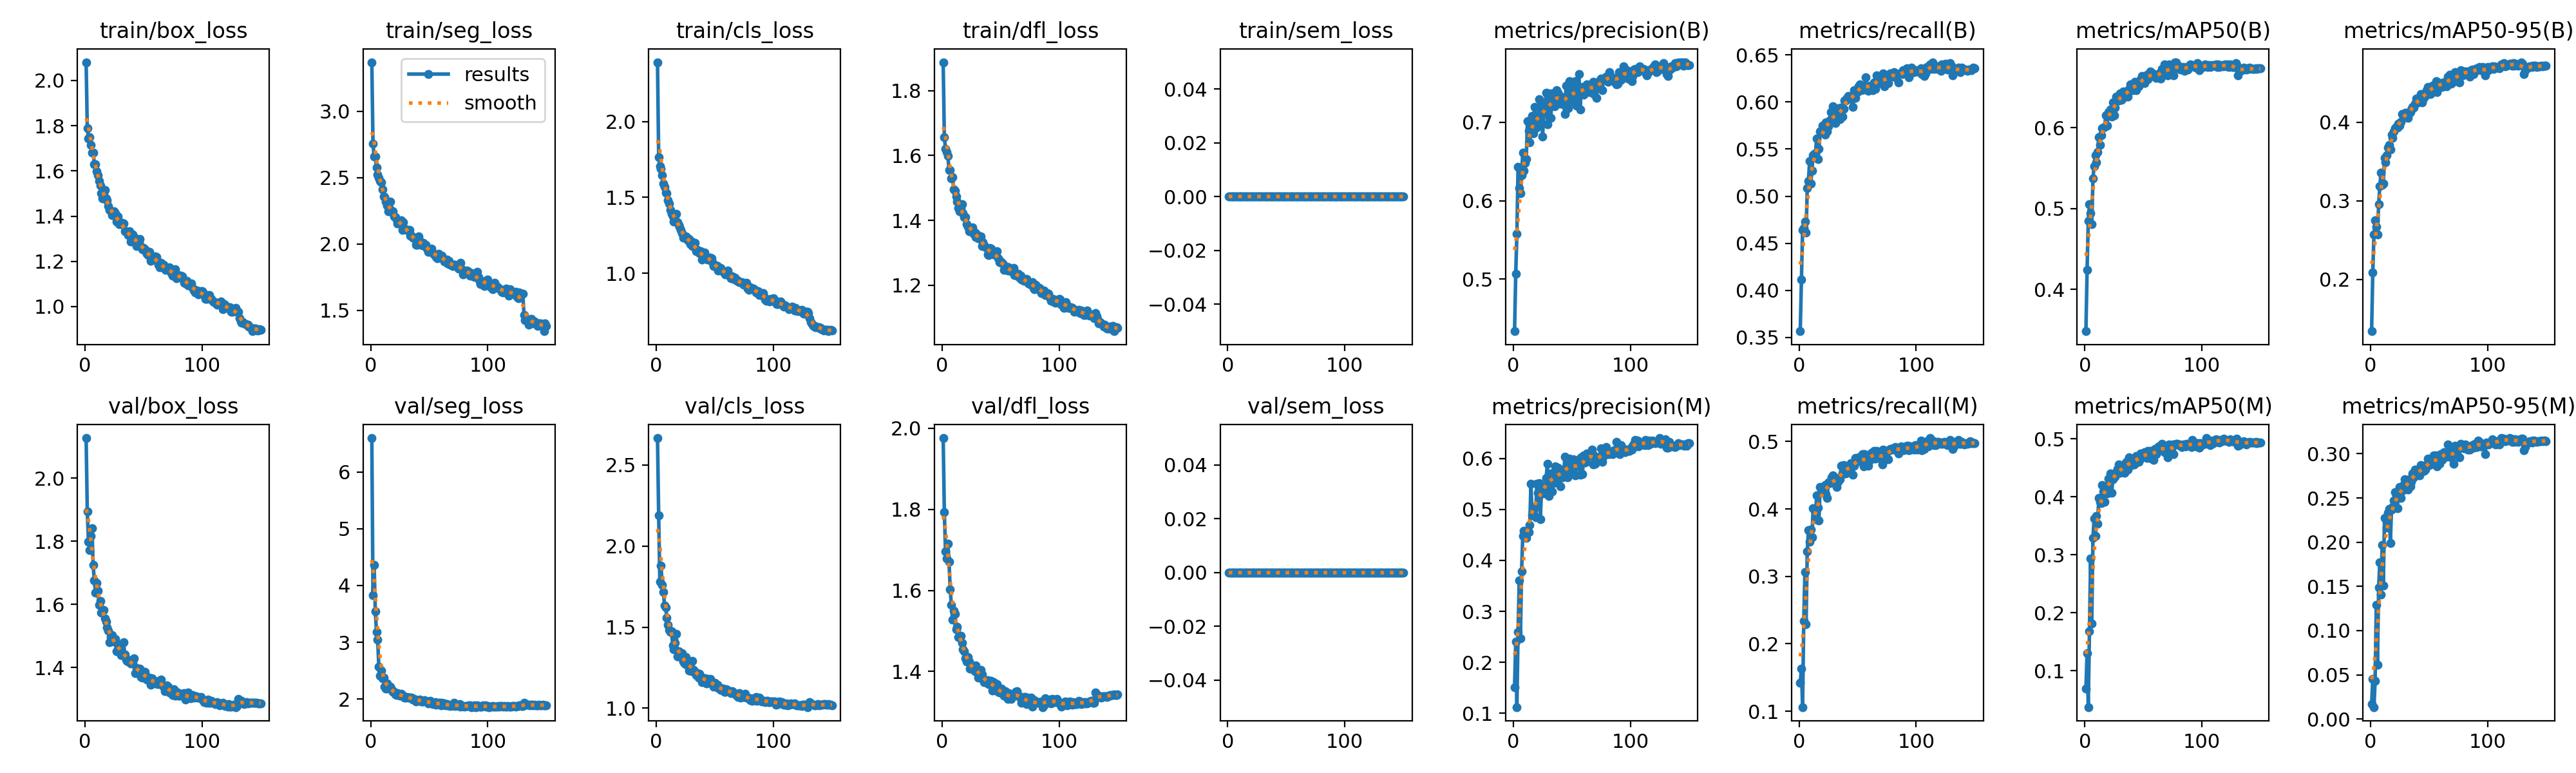

Data behind this chart, as committed beside it:
epoch, time, train/box_loss, train/seg_loss, train/cls_loss, train/dfl_loss, train/sem_loss, metrics/precision(B), metrics/recall(B), metrics/mAP50(B), metrics/mAP50-95(B), metrics/precision(M), metrics/recall(M), metrics/mAP50(M), metrics/mAP50-95(M), val/box_loss, val/seg_loss, val/cls_loss, val/dfl_loss, val/sem_loss, lr/pg0, lr/pg1, lr/pg2
1, 81.63, 2.081, 3.372, 2.392, 1.888, 0, 0.4336, 0.3566, 0.3483, 0.134, 0.1515, 0.1423, 0.06854, 0.01659, 2.127, 6.595, 2.667, 1.976, 0, 0.0001973, 0.0001973, 0.08047
2, 157.6, 1.788, 2.757, 1.767, 1.656, 0, 0.5065, 0.4114, 0.4243, 0.2089, 0.2402, 0.163, 0.1305, 0.04506, 1.894, 3.833, 2.188, 1.793, 0, 0.0003972, 0.0003972, 0.06067
3, 227.9, 1.742, 2.658, 1.707, 1.621, 0, 0.5579, 0.464, 0.4845, 0.2572, 0.1122, 0.1062, 0.03706, 0.01354, 1.799, 4.362, 1.782, 1.696, 0, 0.000597, 0.000597, 0.04087
4, 300.8, 1.75, 2.662, 1.691, 1.611, 0, 0.6433, 0.4662, 0.5055, 0.275, 0.2597, 0.2339, 0.1677, 0.04298, 1.771, 3.548, 1.879, 1.679, 0, 0.0007965, 0.0007965, 0.02107
5, 371.7, 1.716, 2.577, 1.648, 1.599, 0, 0.6158, 0.4731, 0.4939, 0.267, 0.3608, 0.3065, 0.2935, 0.1292, 1.816, 3.18, 1.762, 1.716, 0, 0.0009955, 0.0009955, 0.00127
6, 440.4, 1.681, 2.524, 1.591, 1.555, 0, 0.6091, 0.4611, 0.481, 0.2572, 0.2469, 0.2291, 0.1813, 0.06114, 1.841, 3.042, 1.717, 1.67, 0, 0.0009973, 0.0009973, 0.0009973
7, 513.1, 1.682, 2.5, 1.57, 1.556, 0, 0.6323, 0.5089, 0.5371, 0.2952, 0.378, 0.3369, 0.3295, 0.1485, 1.725, 2.567, 1.632, 1.602, 0, 0.0009961, 0.0009961, 0.0009961
8, 585.7, 1.63, 2.473, 1.532, 1.529, 0, 0.6611, 0.5159, 0.5526, 0.3183, 0.4479, 0.3681, 0.3622, 0.1768, 1.676, 2.41, 1.623, 1.564, 0, 0.0009947, 0.0009947, 0.0009947
9, 657.4, 1.631, 2.463, 1.529, 1.533, 0, 0.6383, 0.5373, 0.5658, 0.3356, 0.4586, 0.3517, 0.3322, 0.1409, 1.637, 2.503, 1.557, 1.528, 0, 0.0009931, 0.0009931, 0.0009931
10, 727.7, 1.598, 2.41, 1.482, 1.496, 0, 0.6478, 0.5136, 0.5575, 0.3205, 0.4503, 0.3695, 0.367, 0.1972, 1.669, 2.371, 1.514, 1.551, 0, 0.0009912, 0.0009912, 0.0009912
11, 798.7, 1.581, 2.358, 1.458, 1.491, 0, 0.6531, 0.5272, 0.5698, 0.3222, 0.4446, 0.3577, 0.3538, 0.151, 1.643, 2.379, 1.481, 1.543, 0, 0.0009892, 0.0009892, 0.0009892
12, 870.8, 1.554, 2.354, 1.416, 1.474, 0, 0.7015, 0.5436, 0.588, 0.3543, 0.455, 0.4009, 0.3982, 0.2273, 1.598, 2.216, 1.47, 1.504, 0, 0.0009869, 0.0009869, 0.0009869
13, 942.2, 1.534, 2.318, 1.392, 1.458, 0, 0.6891, 0.5446, 0.5786, 0.3488, 0.4551, 0.3995, 0.391, 0.2267, 1.61, 2.182, 1.476, 1.511, 0, 0.0009844, 0.0009844, 0.0009844
14, 1010, 1.501, 2.289, 1.373, 1.439, 0, 0.674, 0.5458, 0.5905, 0.3578, 0.4694, 0.385, 0.3894, 0.2169, 1.574, 2.28, 1.388, 1.484, 0, 0.0009818, 0.0009818, 0.0009818
15, 1079, 1.478, 2.246, 1.341, 1.428, 0, 0.6904, 0.5614, 0.5993, 0.3679, 0.55, 0.4205, 0.4197, 0.2334, 1.581, 2.187, 1.363, 1.484, 0, 0.0009789, 0.0009789, 0.0009789
16, 1149, 1.497, 2.267, 1.352, 1.435, 0, 0.7076, 0.5392, 0.6001, 0.3709, 0.4884, 0.4018, 0.4094, 0.2379, 1.583, 2.196, 1.404, 1.488, 0, 0.0009758, 0.0009758, 0.0009758
17, 1222, 1.516, 2.319, 1.389, 1.451, 0, 0.6859, 0.5504, 0.6013, 0.3651, 0.4971, 0.383, 0.3912, 0.1993, 1.555, 2.216, 1.459, 1.471, 0, 0.0009725, 0.0009725, 0.0009725
18, 1291, 1.477, 2.244, 1.335, 1.422, 0, 0.7197, 0.5688, 0.6154, 0.3842, 0.5046, 0.4326, 0.4174, 0.237, 1.546, 2.175, 1.317, 1.454, 0, 0.000969, 0.000969, 0.000969
19, 1362, 1.47, 2.244, 1.32, 1.41, 0, 0.6992, 0.5695, 0.6028, 0.3804, 0.4842, 0.4246, 0.4057, 0.2397, 1.527, 2.129, 1.351, 1.449, 0, 0.0009652, 0.0009652, 0.0009652
20, 1432, 1.443, 2.208, 1.308, 1.41, 0, 0.6933, 0.5751, 0.6195, 0.3884, 0.5505, 0.4283, 0.4314, 0.2468, 1.517, 2.132, 1.32, 1.433, 0, 0.0009613, 0.0009613, 0.0009613
21, 1501, 1.426, 2.204, 1.287, 1.388, 0, 0.6989, 0.5683, 0.6185, 0.3921, 0.5327, 0.429, 0.4314, 0.2566, 1.481, 2.082, 1.315, 1.424, 0, 0.0009572, 0.0009572, 0.0009572
22, 1574, 1.426, 2.183, 1.264, 1.381, 0, 0.729, 0.5652, 0.6223, 0.3938, 0.5518, 0.4355, 0.4397, 0.2527, 1.496, 2.073, 1.341, 1.436, 0, 0.0009529, 0.0009529, 0.0009529
23, 1643, 1.403, 2.155, 1.233, 1.367, 0, 0.7002, 0.5785, 0.6139, 0.3928, 0.4812, 0.4216, 0.4063, 0.2384, 1.503, 2.104, 1.287, 1.425, 0, 0.0009484, 0.0009484, 0.0009484
24, 1711, 1.404, 2.168, 1.238, 1.367, 0, 0.7228, 0.569, 0.6309, 0.3979, 0.5335, 0.4166, 0.4305, 0.258, 1.487, 2.086, 1.274, 1.407, 0, 0.0009437, 0.0009437, 0.0009437
25, 1783, 1.42, 2.157, 1.243, 1.377, 0, 0.6819, 0.574, 0.6155, 0.3954, 0.5428, 0.4396, 0.4368, 0.2623, 1.481, 2.061, 1.317, 1.41, 0, 0.0009388, 0.0009388, 0.0009388
26, 1852, 1.412, 2.177, 1.237, 1.378, 0, 0.7191, 0.5806, 0.6251, 0.4009, 0.5313, 0.4379, 0.4347, 0.2498, 1.49, 2.092, 1.266, 1.413, 0, 0.0009337, 0.0009337, 0.0009337
27, 1922, 1.376, 2.104, 1.216, 1.36, 0, 0.7207, 0.5895, 0.6387, 0.4103, 0.5399, 0.4419, 0.4419, 0.2581, 1.45, 2.071, 1.266, 1.404, 0, 0.0009284, 0.0009284, 0.0009284
28, 1991, 1.398, 2.162, 1.224, 1.362, 0, 0.7373, 0.5796, 0.6351, 0.4086, 0.5622, 0.4466, 0.4477, 0.2648, 1.471, 2.052, 1.231, 1.401, 0, 0.0009229, 0.0009229, 0.0009229
29, 2061, 1.363, 2.108, 1.192, 1.349, 0, 0.6972, 0.5954, 0.6341, 0.4087, 0.5892, 0.45, 0.4551, 0.2714, 1.455, 2.027, 1.275, 1.415, 0, 0.0009173, 0.0009173, 0.0009173
30, 2129, 1.372, 2.108, 1.207, 1.356, 0, 0.7368, 0.5832, 0.6428, 0.4123, 0.5261, 0.4387, 0.4416, 0.2645, 1.456, 2.026, 1.226, 1.397, 0, 0.0009115, 0.0009115, 0.0009115
31, 2200, 1.365, 2.107, 1.18, 1.344, 0, 0.7188, 0.5779, 0.6346, 0.4115, 0.5554, 0.4407, 0.4452, 0.2633, 1.439, 2.038, 1.292, 1.385, 0, 0.0009055, 0.0009055, 0.0009055
32, 2269, 1.37, 2.104, 1.192, 1.348, 0, 0.7055, 0.5858, 0.6351, 0.4057, 0.5711, 0.4322, 0.443, 0.2597, 1.444, 2.031, 1.235, 1.402, 0, 0.0008993, 0.0008993, 0.0008993
33, 2338, 1.368, 2.108, 1.201, 1.351, 0, 0.7369, 0.5867, 0.6446, 0.4114, 0.5358, 0.4401, 0.4504, 0.2712, 1.479, 2.027, 1.223, 1.404, 0, 0.0008929, 0.0008929, 0.0008929
34, 2406, 1.332, 2.06, 1.144, 1.321, 0, 0.7262, 0.5934, 0.6442, 0.4132, 0.5517, 0.446, 0.4417, 0.2628, 1.441, 2.025, 1.205, 1.393, 0, 0.0008864, 0.0008864, 0.0008864
35, 2476, 1.333, 2.064, 1.153, 1.332, 0, 0.7207, 0.582, 0.6398, 0.416, 0.5744, 0.4438, 0.4591, 0.2679, 1.425, 2.031, 1.216, 1.381, 0, 0.0008797, 0.0008797, 0.0008797
36, 2545, 1.331, 2.045, 1.145, 1.323, 0, 0.7379, 0.5944, 0.6398, 0.4197, 0.5847, 0.4636, 0.4608, 0.2774, 1.42, 1.991, 1.19, 1.374, 0, 0.0008729, 0.0008729, 0.0008729
37, 2615, 1.315, 2.044, 1.134, 1.319, 0, 0.7407, 0.5849, 0.6381, 0.4183, 0.555, 0.4521, 0.4469, 0.2735, 1.418, 2.009, 1.212, 1.374, 0, 0.0008658, 0.0008658, 0.0008658
38, 2685, 1.334, 2.044, 1.144, 1.315, 0, 0.7373, 0.5925, 0.6484, 0.4235, 0.5825, 0.4651, 0.4684, 0.2823, 1.422, 1.994, 1.196, 1.377, 0, 0.0008587, 0.0008587, 0.0008587
39, 2753, 1.288, 1.995, 1.088, 1.296, 0, 0.7302, 0.6013, 0.6537, 0.4304, 0.5698, 0.4527, 0.4592, 0.2798, 1.413, 1.964, 1.162, 1.379, 0, 0.0008513, 0.0008513, 0.0008513
40, 2822, 1.298, 1.993, 1.113, 1.292, 0, 0.7235, 0.6018, 0.6495, 0.4265, 0.5456, 0.4524, 0.4544, 0.2788, 1.415, 1.98, 1.184, 1.369, 0, 0.0008439, 0.0008439, 0.0008439
41, 2891, 1.32, 2.059, 1.135, 1.314, 0, 0.7327, 0.6043, 0.6464, 0.4252, 0.5778, 0.4625, 0.4581, 0.2786, 1.414, 1.98, 1.178, 1.377, 0, 0.0008362, 0.0008362, 0.0008362
42, 2959, 1.308, 2.022, 1.114, 1.313, 0, 0.728, 0.6063, 0.6519, 0.4279, 0.563, 0.4567, 0.4553, 0.2758, 1.428, 1.996, 1.184, 1.378, 0, 0.0008284, 0.0008284, 0.0008284
43, 3027, 1.301, 2.002, 1.094, 1.301, 0, 0.7226, 0.6058, 0.6565, 0.4355, 0.5702, 0.4629, 0.4665, 0.2868, 1.382, 1.964, 1.15, 1.353, 0, 0.0008205, 0.0008205, 0.0008205
44, 3095, 1.269, 1.988, 1.089, 1.295, 0, 0.7101, 0.6059, 0.6465, 0.4253, 0.6035, 0.4677, 0.4705, 0.2821, 1.398, 1.964, 1.179, 1.374, 0, 0.0008125, 0.0008125, 0.0008125
45, 3164, 1.289, 2.007, 1.1, 1.294, 0, 0.7468, 0.6029, 0.652, 0.43, 0.5743, 0.4652, 0.4607, 0.2818, 1.394, 1.956, 1.163, 1.361, 0, 0.0008043, 0.0008043, 0.0008043
46, 3233, 1.285, 1.997, 1.103, 1.298, 0, 0.7287, 0.5951, 0.6511, 0.4347, 0.5628, 0.4505, 0.4602, 0.2806, 1.38, 1.979, 1.18, 1.359, 0, 0.000796, 0.000796, 0.000796
47, 3300, 1.299, 1.992, 1.1, 1.305, 0, 0.7175, 0.6125, 0.655, 0.433, 0.5857, 0.4641, 0.4644, 0.282, 1.396, 1.975, 1.152, 1.37, 0, 0.0007875, 0.0007875, 0.0007875
48, 3369, 1.265, 1.967, 1.072, 1.282, 0, 0.7525, 0.6047, 0.6603, 0.441, 0.5998, 0.4753, 0.4749, 0.2879, 1.37, 1.963, 1.15, 1.349, 0, 0.0007789, 0.0007789, 0.0007789
49, 3437, 1.253, 1.943, 1.048, 1.272, 0, 0.7434, 0.6133, 0.6642, 0.445, 0.5892, 0.4694, 0.4727, 0.2941, 1.367, 1.929, 1.133, 1.349, 0, 0.0007702, 0.0007702, 0.0007702
50, 3506, 1.258, 1.951, 1.046, 1.272, 0, 0.7411, 0.6106, 0.6589, 0.4392, 0.5754, 0.4737, 0.4715, 0.2868, 1.386, 1.935, 1.155, 1.348, 0, 0.0007614, 0.0007614, 0.0007614
51, 3575, 1.249, 1.946, 1.051, 1.27, 0, 0.7274, 0.6164, 0.6555, 0.4361, 0.5988, 0.4766, 0.4769, 0.2881, 1.387, 1.968, 1.136, 1.358, 0, 0.0007525, 0.0007525, 0.0007525
52, 3643, 1.25, 1.964, 1.045, 1.268, 0, 0.7261, 0.6189, 0.6624, 0.442, 0.5824, 0.4716, 0.4702, 0.2923, 1.371, 1.933, 1.145, 1.346, 0, 0.0007435, 0.0007435, 0.0007435
53, 3711, 1.234, 1.93, 1.018, 1.249, 0, 0.7527, 0.6129, 0.6652, 0.4468, 0.5664, 0.4745, 0.4666, 0.2928, 1.362, 1.918, 1.126, 1.341, 0, 0.0007343, 0.0007343, 0.0007343
54, 3779, 1.228, 1.922, 1.034, 1.258, 0, 0.7214, 0.6176, 0.6596, 0.441, 0.5919, 0.4811, 0.4788, 0.2978, 1.368, 1.92, 1.128, 1.351, 0, 0.0007251, 0.0007251, 0.0007251
55, 3847, 1.243, 1.916, 1.034, 1.258, 0, 0.7425, 0.6129, 0.6653, 0.4467, 0.5865, 0.4633, 0.4688, 0.2911, 1.367, 1.951, 1.111, 1.34, 0, 0.0007158, 0.0007158, 0.0007158
56, 3914, 1.203, 1.902, 1.017, 1.246, 0, 0.7617, 0.6145, 0.6695, 0.4521, 0.5981, 0.481, 0.4792, 0.2984, 1.345, 1.898, 1.119, 1.332, 0, 0.0007063, 0.0007063, 0.0007063
57, 3983, 1.217, 1.894, 1.008, 1.256, 0, 0.7161, 0.6265, 0.6638, 0.4386, 0.5674, 0.4671, 0.4657, 0.2854, 1.365, 1.919, 1.12, 1.347, 0, 0.0006968, 0.0006968, 0.0006968
58, 4050, 1.214, 1.927, 1.01, 1.251, 0, 0.742, 0.6155, 0.667, 0.4493, 0.6016, 0.4733, 0.4778, 0.2928, 1.357, 1.932, 1.102, 1.34, 0, 0.0006872, 0.0006872, 0.0006872
59, 4119, 1.211, 1.9, 0.9916, 1.244, 0, 0.7449, 0.6118, 0.6651, 0.4486, 0.5694, 0.4636, 0.463, 0.2886, 1.355, 1.94, 1.102, 1.332, 0, 0.0006775, 0.0006775, 0.0006775
60, 4189, 1.223, 1.913, 0.9966, 1.245, 0, 0.7351, 0.616, 0.6656, 0.4501, 0.606, 0.4794, 0.4827, 0.2998, 1.349, 1.895, 1.116, 1.339, 0, 0.0006678, 0.0006678, 0.0006678
... 90 more rows
